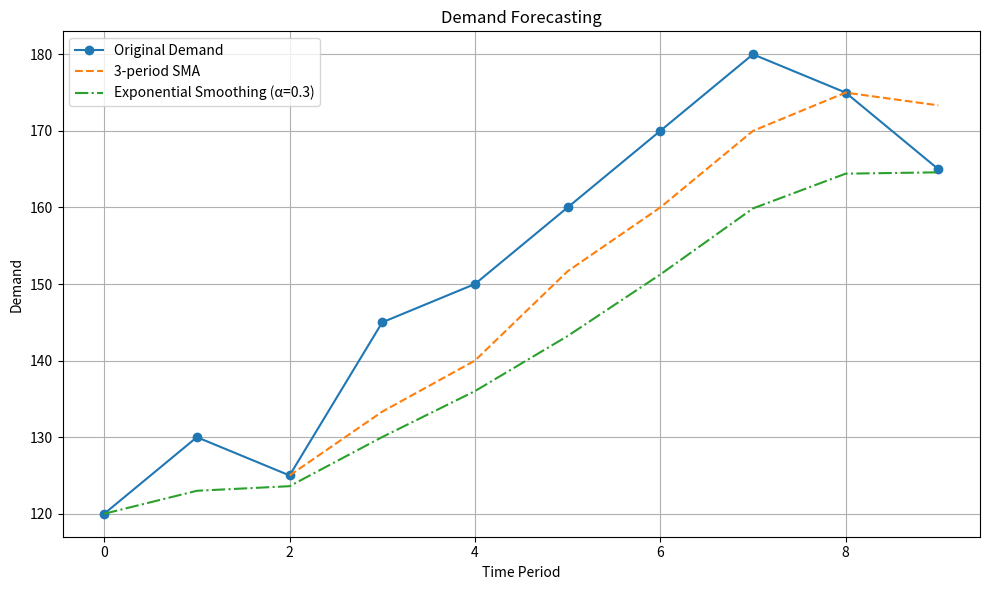

Here is the Python script that generated this plot:
# demand_forecast.py

import numpy as np
import pandas as pd
import matplotlib.pyplot as plt

class DemandForecaster:
    def __init__(self, demand_data):
        self.data = pd.Series(demand_data)
    
    def simple_moving_average(self, window=3):
        return self.data.rolling(window=window).mean()
    
    def exponential_smoothing(self, alpha=0.5):
        return self.data.ewm(alpha=alpha, adjust=False).mean()

    def plot_forecasts(self, sma_window=3, alpha=0.5):
        sma = self.simple_moving_average(window=sma_window)
        es = self.exponential_smoothing(alpha=alpha)

        plt.figure(figsize=(10, 6))
        plt.plot(self.data, label='Original Demand', marker='o')
        plt.plot(sma, label=f'{sma_window}-period SMA', linestyle='--')
        plt.plot(es, label=f'Exponential Smoothing (α={alpha})', linestyle='-.')
        plt.title('Demand Forecasting')
        plt.xlabel('Time Period')
        plt.ylabel('Demand')
        plt.legend()
        plt.grid(True)
        plt.tight_layout()
        plt.show()

# Example usage:
if __name__ == "__main__":
    sample_demand = [120, 130, 125, 145, 150, 160, 170, 180, 175, 165]
    forecaster = DemandForecaster(sample_demand)
    forecaster.plot_forecasts(sma_window=3, alpha=0.3)
